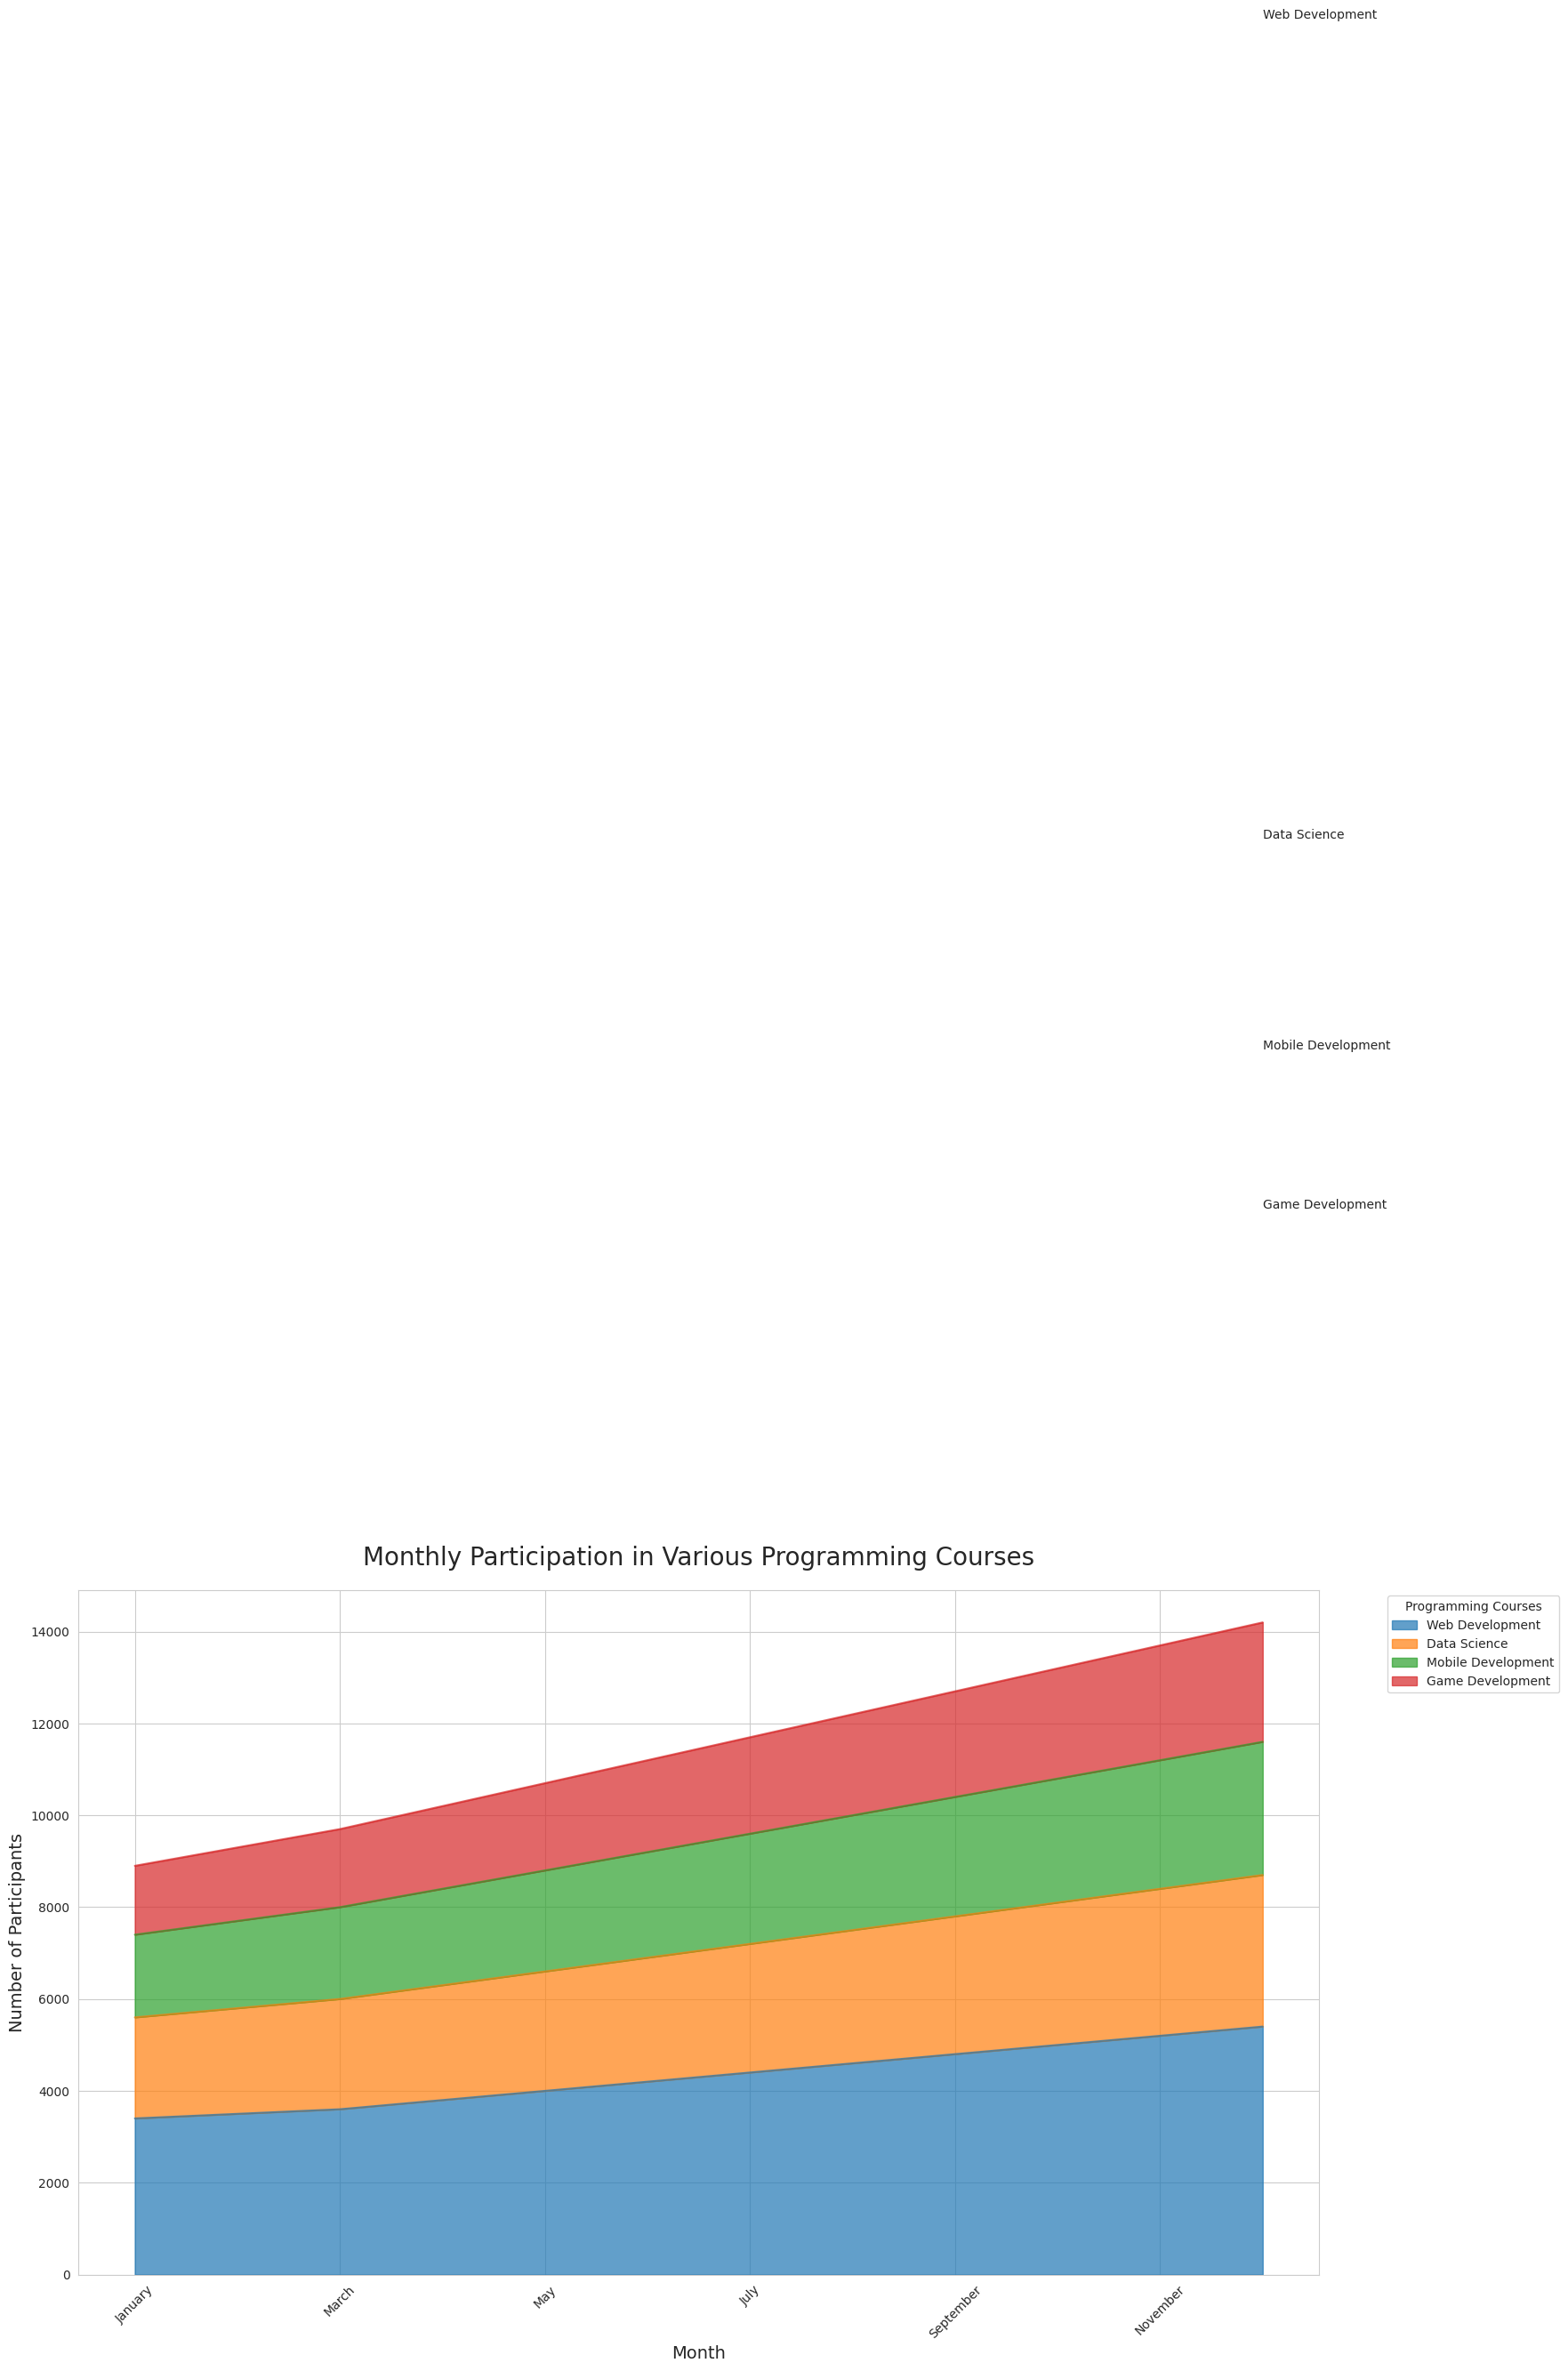

This chart was generated by the following Python code:

import seaborn as sns
import pandas as pd
import matplotlib.pyplot as plt

# Data
data = {
    'Month': ['January', 'February', 'March', 'April', 'May', 'June', 'July', 'August', 'September', 'October', 'November', 'December'],
    'Web Development': [3400, 3500, 3600, 3800, 4000, 4200, 4400, 4600, 4800, 5000, 5200, 5400],
    'Data Science': [2200, 2300, 2400, 2500, 2600, 2700, 2800, 2900, 3000, 3100, 3200, 3300],
    'Mobile Development': [1800, 1900, 2000, 2100, 2200, 2300, 2400, 2500, 2600, 2700, 2800, 2900],
    'Game Development': [1500, 1600, 1700, 1800, 1900, 2000, 2100, 2200, 2300, 2400, 2500, 2600],
}

df = pd.DataFrame(data)

# Define a color palette
palette = ["#1f77b4", "#ff7f0e", "#2ca02c", "#d62728"]

# Melt DataFrame
df_melted = df.melt('Month', var_name='Category', value_name='Participants')

# Plot
plt.figure(figsize=(18, 10))

# Area plot
sns.set_style("whitegrid")
df.set_index('Month').plot(kind='area', stacked=True, color=palette, alpha=0.7, figsize=(18, 10))

# Customization
plt.title('Monthly Participation in Various Programming Courses', fontsize=20, pad=20)
plt.xlabel('Month', fontsize=14)
plt.ylabel('Number of Participants', fontsize=14)
plt.xticks(rotation=45)
plt.legend(title='Programming Courses', bbox_to_anchor=(1.05, 1), loc='upper left')

# Annotations
for i, category in enumerate(df.columns[1:]):
    y = df[category].cumsum() - (0.5 * df[category])
    for x, value in enumerate(y):
        if x == len(df) - 1:
            plt.text(x, value, f'{category}', fontsize=10, ha='left', va='center')

plt.tight_layout()
plt.show()